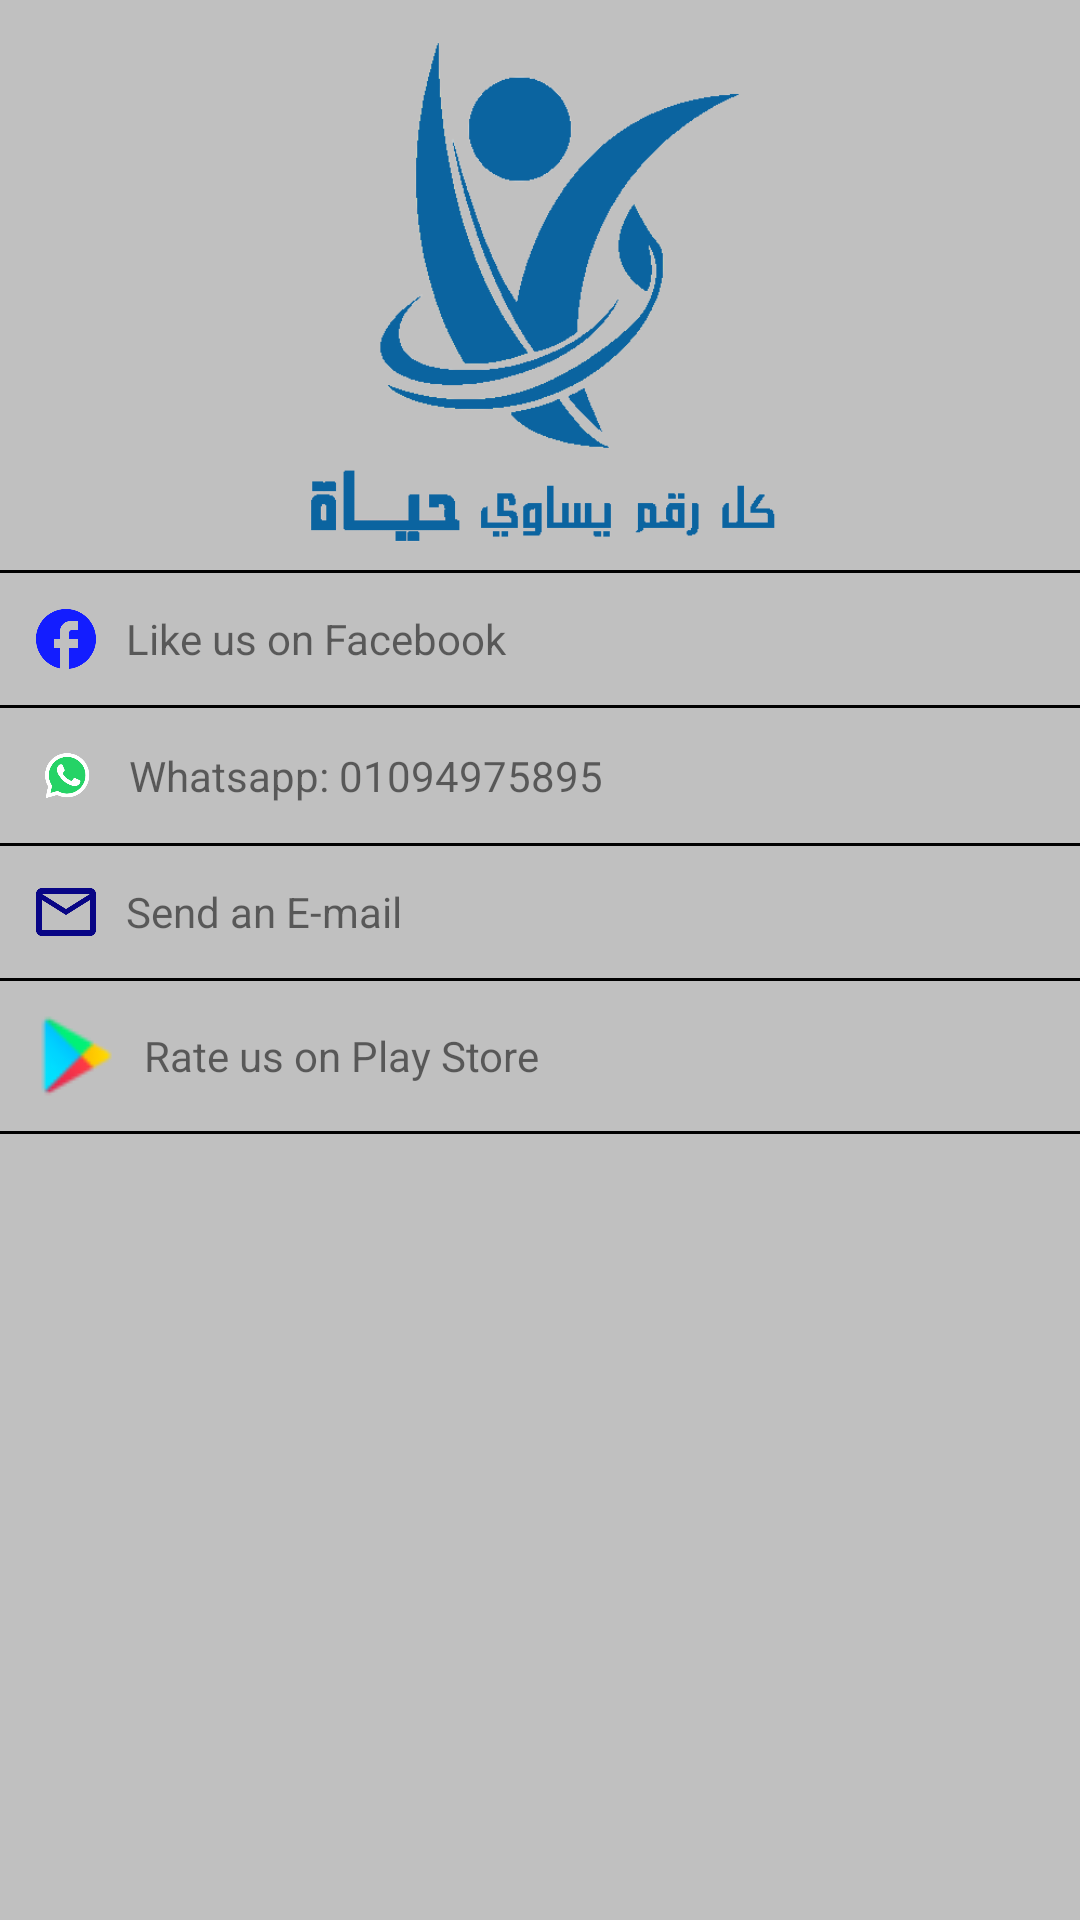

Here is an Android app screen rendered from its layout file. Give the layout XML and the strings, colors and styles it references.
<!-- AndroidManifest.xml: application theme Theme.AppLab -->
<!-- res/layout/activity_contact_us.xml -->
<?xml version="1.0" encoding="utf-8"?>
<LinearLayout xmlns:android="http://schemas.android.com/apk/res/android"
    xmlns:app="http://schemas.android.com/apk/res-auto"
    xmlns:tools="http://schemas.android.com/tools"
    android:layout_width="match_parent"
    android:layout_height="match_parent"
    tools:context=".ui.ContactUsActivity"
    android:orientation="vertical"
    android:background="#c0c0c0">

    <ImageView
        android:layout_width="match_parent"
        android:layout_height="180dp"
        android:layout_marginVertical="5dp"
        android:src="@drawable/contact_logo"
        android:contentDescription="@string/imageContentDescription"/>

    <View
        android:layout_width="match_parent"
        android:layout_height="1dp"
        android:background="#000000"/>

    <TextView
        android:layout_width="match_parent"
        android:layout_height="wrap_content"
        android:text="@string/like_facebook"
        android:padding="10dp"
        android:clickable="true"
        android:focusable="true"
        android:gravity="center_vertical"
        android:drawablePadding="8dp"
        app:drawableStartCompat="@drawable/ic_facebook"
        android:onClick="facebookClicked"/>

    <View
        android:layout_width="match_parent"
        android:layout_height="1dp"
        android:background="#000000"/>

    <TextView
        android:layout_width="match_parent"
        android:layout_height="wrap_content"
        android:text="@string/whatsapp"
        android:padding="10dp"
        android:clickable="true"
        android:focusable="true"
        android:gravity="center_vertical"
        android:drawablePadding="8dp"
        app:drawableStartCompat="@drawable/ic_whatsapp" />

    <View
        android:layout_width="match_parent"
        android:layout_height="1dp"
        android:background="#000000"/>

    <TextView
        android:layout_width="match_parent"
        android:layout_height="wrap_content"
        android:text="@string/send_mail"
        android:padding="10dp"
        android:clickable="true"
        android:focusable="true"
        android:gravity="center_vertical"
        android:drawablePadding="8dp"
        app:drawableStartCompat="@drawable/ic_mail"
        android:onClick="mailClicked"/>

    <View
        android:layout_width="match_parent"
        android:layout_height="1dp"
        android:background="#000000"/>

    <TextView
        android:layout_width="match_parent"
        android:layout_height="wrap_content"
        android:text="@string/rate_play_store"
        android:padding="10dp"
        android:clickable="true"
        android:focusable="true"
        android:gravity="center_vertical"
        android:drawablePadding="8dp"
        app:drawableStartCompat="@drawable/ic_play"
        android:onClick="googlePlayClicked"/>

    <View
        android:layout_width="match_parent"
        android:layout_height="1dp"
        android:background="#000000"/>

</LinearLayout>
<!-- resources referenced by this layout -->
<resources>
  <!-- drawable contact_logo: png bitmap (drawable, 22865 bytes) -->
  <!-- drawable ic_facebook (drawable) -->
  <vector android:height="24dp" android:tint="#131DFF"
      android:viewportHeight="24" android:viewportWidth="24"
      android:width="24dp" xmlns:android="http://schemas.android.com/apk/res/android">
      <path android:fillColor="@android:color/white" android:pathData="M22,12c0,-5.52 -4.48,-10 -10,-10S2,6.48 2,12c0,4.84 3.44,8.87 8,9.8V15H8v-3h2V9.5C10,7.57 11.57,6 13.5,6H16v3h-2c-0.55,0 -1,0.45 -1,1v2h3v3h-3v6.95C18.05,21.45 22,17.19 22,12z"/>
  </vector>
  <!-- drawable ic_mail (drawable) -->
  <vector android:height="24dp" android:tint="#080585"
      android:viewportHeight="24" android:viewportWidth="24"
      android:width="24dp" xmlns:android="http://schemas.android.com/apk/res/android">
      <path android:fillColor="@android:color/white" android:pathData="M20,4L4,4c-1.1,0 -1.99,0.9 -1.99,2L2,18c0,1.1 0.9,2 2,2h16c1.1,0 2,-0.9 2,-2L22,6c0,-1.1 -0.9,-2 -2,-2zM20,18L4,18L4,8l8,5 8,-5v10zM12,11L4,6h16l-8,5z"/>
  </vector>
  <!-- drawable ic_play: png bitmap (drawable, 1553 bytes) -->
  <!-- drawable ic_whatsapp (drawable) -->
  <vector xmlns:android="http://schemas.android.com/apk/res/android"
      android:width="25dp"
      android:height="25dp"
      android:viewportWidth="512"
      android:viewportHeight="512">
      <path
          android:pathData="M123,393l14,-65a138,138 0,1 1,50 47z"
          android:strokeWidth="26"
          android:fillColor="#25d366"
          android:strokeColor="#fff"/>
      <path
          android:pathData="M308,273c-3,-2 -6,-3 -9,1l-12,16c-3,2 -5,3 -9,1 -15,-8 -36,-17 -54,-47 -1,-4 1,-6 3,-8l9,-14c2,-2 1,-4 0,-6l-12,-29c-3,-8 -6,-7 -9,-7h-8c-2,0 -6,1 -10,5 -22,22 -13,53 3,73 3,4 23,40 66,59 32,14 39,12 48,10 11,-1 22,-10 27,-19 1,-3 6,-16 2,-18"
          android:fillColor="#fff"/>
  </vector>
  <string name="imageContentDescription">Image</string>
  <string name="like_facebook">Like us on Facebook</string>
  <string name="rate_play_store">Rate us on Play Store</string>
  <string name="send_mail">Send an E-mail</string>
  <string name="whatsapp">Whatsapp: 01094975895</string>
  <style name="Theme.AppLab" parent="Theme.MaterialComponents.Light.DarkActionBar">
          
          <item name="colorPrimary">@color/colorPrimary</item>
          <item name="colorPrimaryVariant">@color/colorPrimaryVariant</item>
          <item name="colorOnPrimary">@color/white</item>
          
          <item name="colorSecondary">@color/teal_200</item>
          <item name="colorSecondaryVariant">@color/teal_700</item>
          <item name="colorOnSecondary">@color/black</item>
          
          <item name="android:statusBarColor" tools:targetApi="l">?attr/colorPrimaryVariant</item>
          
          <item name="android:forceDarkAllowed" tools:targetApi="q">false</item>
      </style>
  <color name="colorPrimary">#0E81D1</color>
  <color name="colorPrimaryVariant">#0B64A0</color>
  <color name="white">#FFFFFFFF</color>
  <color name="teal_200">#FF03DAC5</color>
  <color name="teal_700">#FF018786</color>
  <color name="black">#FF000000</color>
</resources>
